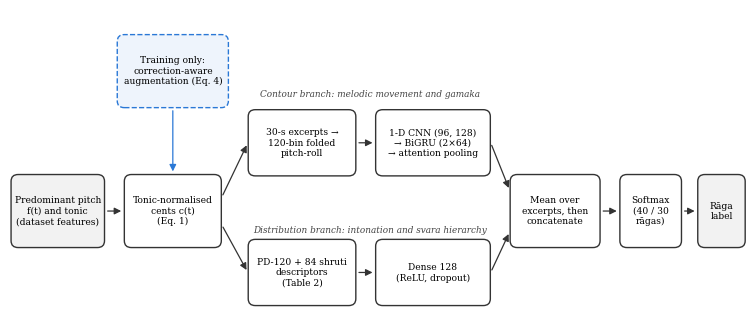

This chart was generated by the following Python code: (Note: this script raises an exception after producing the figure.)
import matplotlib; matplotlib.use('Agg')
import matplotlib.pyplot as plt
from matplotlib.patches import FancyBboxPatch
plt.rcParams['font.family']='DejaVu Serif'
fig,ax=plt.subplots(figsize=(9.5,3.9),dpi=220); ax.set_xlim(0,104); ax.set_ylim(0,44); ax.axis('off')
def box(x,y,w,h,t,fc='#ffffff',ec='#333333',ls='-'):
    ax.add_patch(FancyBboxPatch((x,y),w,h,boxstyle='round,pad=0.35,rounding_size=1.0',fc=fc,ec=ec,lw=1,ls=ls))
    ax.text(x+w/2,y+h/2,t,ha='center',va='center',fontsize=6.6)
def arr(x1,y1,x2,y2,c='#333333'): ax.annotate('',xy=(x2,y2),xytext=(x1,y1),arrowprops=dict(arrowstyle='-|>',color=c,lw=0.9))
box(0.5,9.5,12.5,10,'Predominant pitch\nf(t) and tonic\n(dataset features)','#f2f2f2')
box(16.5,9.5,13,10,'Tonic-normalised\ncents c(t)\n(Eq. 1)')
box(15.5,30,15,10,'Training only:\ncorrection-aware\naugmentation (Eq. 4)','#eef4fc','#2a78d6','--')
box(34,20,14.5,9,'30-s excerpts →\n120-bin folded\npitch-roll')
box(52,20,15.5,9,'1-D CNN (96, 128)\n→ BiGRU (2×64)\n→ attention pooling')
box(34,1,14.5,9,'PD-120 + 84 shruti\ndescriptors\n(Table 2)')
box(52,1,15.5,9,'Dense 128\n(ReLU, dropout)')
box(71,9.5,12,10,'Mean over\nexcerpts, then\nconcatenate')
box(86.5,9.5,8,10,'Softmax\n(40 / 30\nrāgas)')
box(97.5,9.5,6,10,'Rāga\nlabel','#f2f2f2')
arr(13.4,14.5,16.1,14.5); arr(23,29.6,23,19.9,'#2a78d6')
arr(29.9,16.5,33.6,24.5); arr(29.9,12.5,33.6,5.5)
arr(48.9,24.5,51.6,24.5); arr(48.9,5.5,51.6,5.5)
arr(67.9,24.5,70.6,17.5); arr(67.9,5.5,70.6,11.5)
arr(83.4,14.5,86.1,14.5); arr(94.9,14.5,97.1,14.5)
ax.text(50.8,31.3,'Contour branch: melodic movement and gamaka',ha='center',fontsize=6.4,style='italic',color='#444')
ax.text(50.8,11.3,'Distribution branch: intonation and svara hierarchy',ha='center',fontsize=6.4,style='italic',color='#444')
plt.savefig('figs/fig1_sarnet.png',bbox_inches='tight',facecolor='white')
